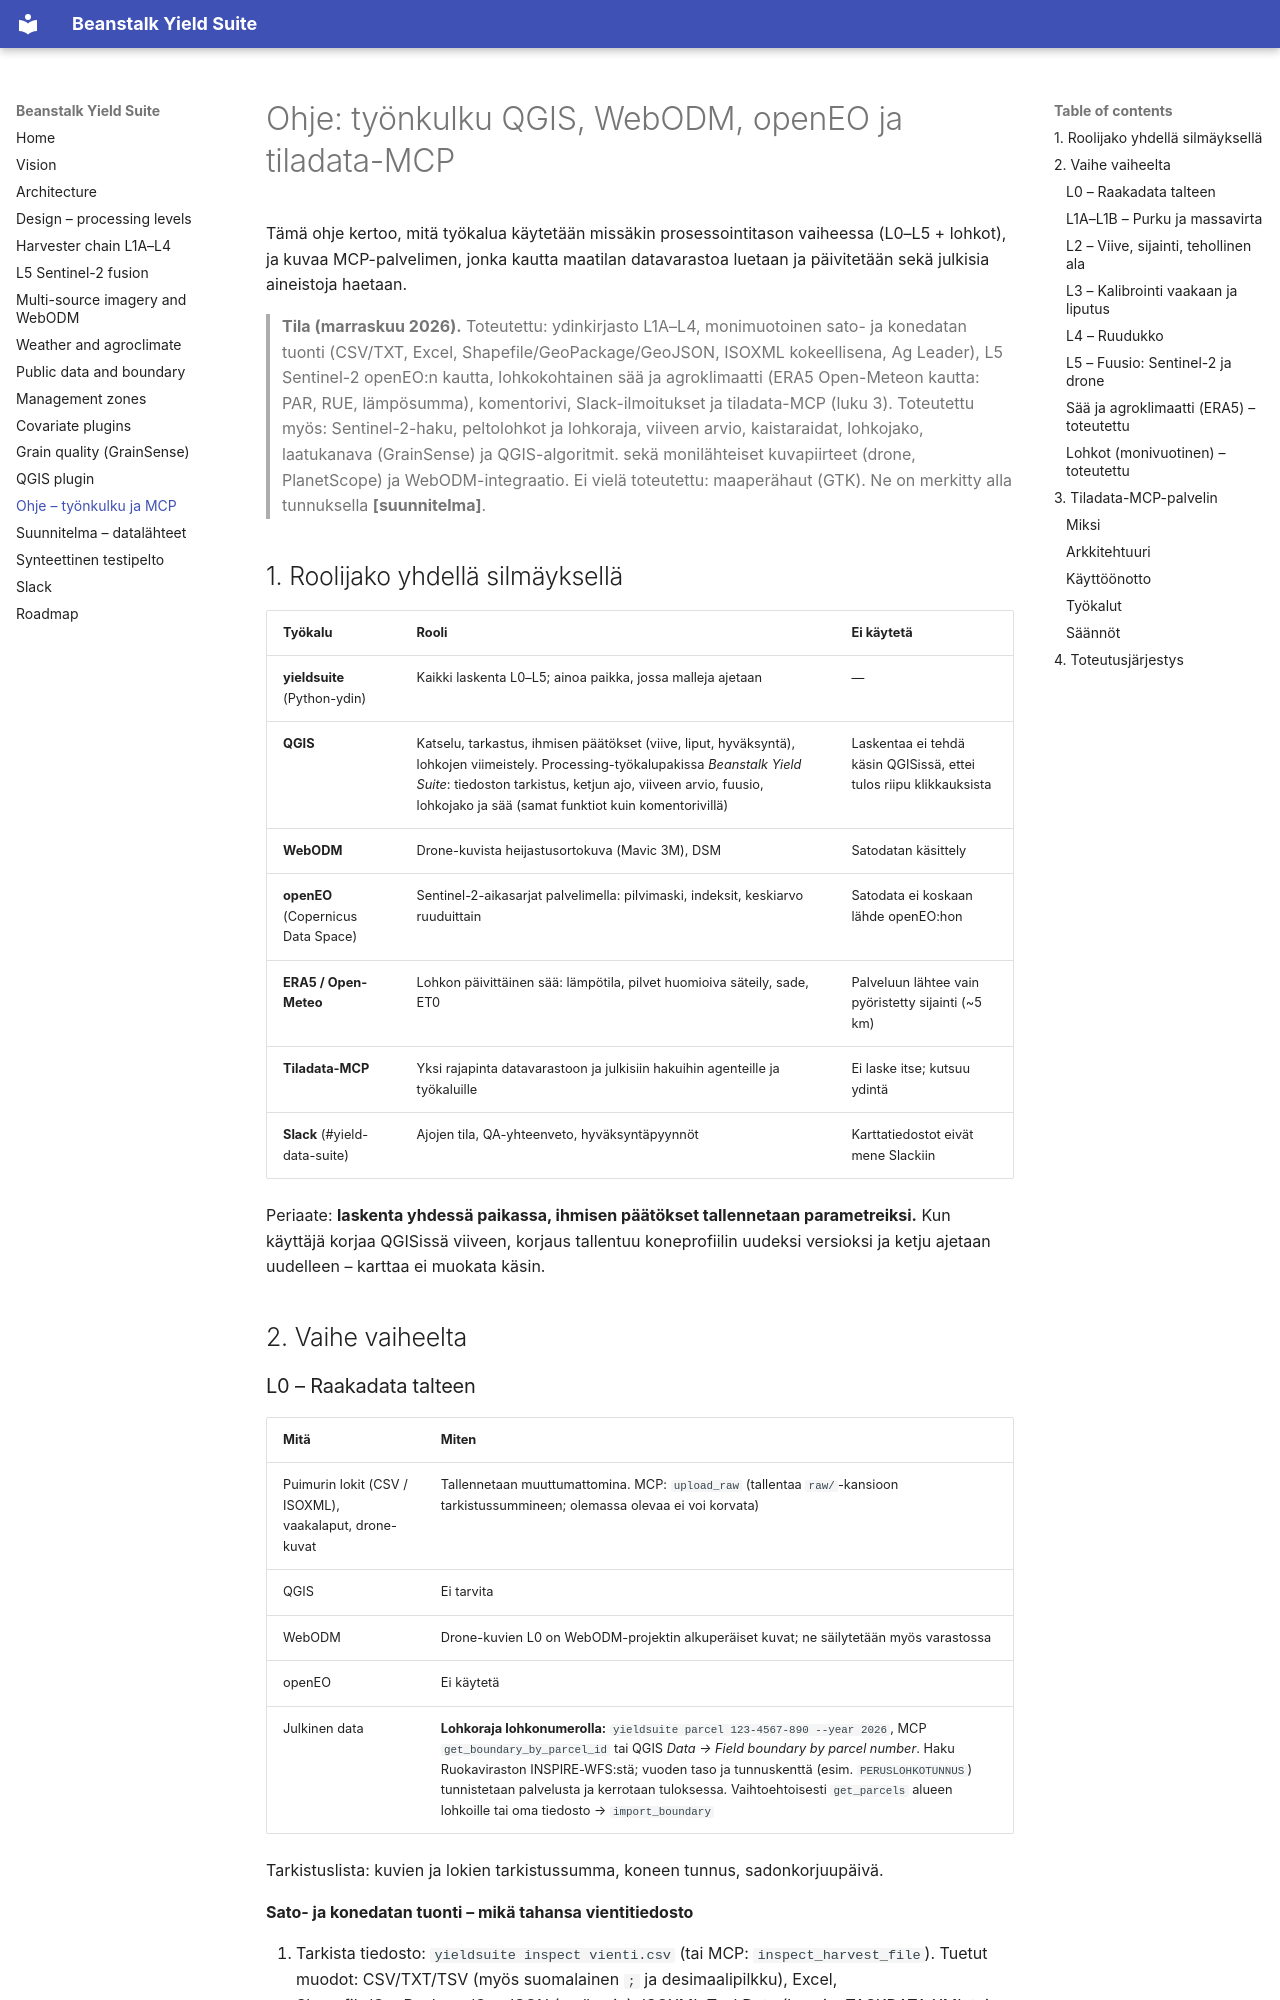

repository: joriim/Beanstalk-Yield · page: ohje/tyonkulku-qgis-webodm-openeo-mcp/index.html · generator: mkdocs

# Ohje: työnkulku QGIS, WebODM, openEO ja tiladata-MCP

Tämä ohje kertoo, mitä työkalua käytetään missäkin prosessointitason vaiheessa
(L0–L5 + lohkot), ja kuvaa MCP-palvelimen, jonka kautta maatilan
datavarastoa luetaan ja päivitetään sekä julkisia aineistoja haetaan.

> **Tila (marraskuu 2026).** Toteutettu: ydinkirjasto L1A–L4, monimuotoinen
> sato- ja konedatan tuonti (CSV/TXT, Excel, Shapefile/GeoPackage/GeoJSON,
> ISOXML kokeellisena, Ag Leader), L5 Sentinel-2 openEO:n kautta,
> lohkokohtainen sää ja agroklimaatti (ERA5 Open-Meteon kautta: PAR, RUE,
> lämpösumma), komentorivi, Slack-ilmoitukset ja tiladata-MCP (luku 3).
> Toteutettu myös: Sentinel-2-haku, peltolohkot ja lohkoraja, viiveen arvio,
> kaistaraidat, lohkojako, laatukanava (GrainSense) ja QGIS-algoritmit.
> sekä monilähteiset kuvapiirteet (drone, PlanetScope) ja WebODM-integraatio.
> Ei vielä toteutettu: maaperähaut (GTK). Ne on
> merkitty alla tunnuksella **[suunnitelma]**.

## 1. Roolijako yhdellä silmäyksellä

| Työkalu | Rooli | Ei käytetä |
|---|---|---|
| **yieldsuite** (Python-ydin) | Kaikki laskenta L0–L5; ainoa paikka, jossa malleja ajetaan | — |
| **QGIS** | Katselu, tarkastus, ihmisen päätökset (viive, liput, hyväksyntä), lohkojen viimeistely. Processing-työkalupakissa *Beanstalk Yield Suite*: tiedoston tarkistus, ketjun ajo, viiveen arvio, fuusio, lohkojako ja sää (samat funktiot kuin komentorivillä) | Laskentaa ei tehdä käsin QGISissä, ettei tulos riipu klikkauksista |
| **WebODM** | Drone-kuvista heijastusortokuva (Mavic 3M), DSM | Satodatan käsittely |
| **openEO** (Copernicus Data Space) | Sentinel-2-aikasarjat palvelimella: pilvimaski, indeksit, keskiarvo ruuduittain | Satodata ei koskaan lähde openEO:hon |
| **ERA5 / Open-Meteo** | Lohkon päivittäinen sää: lämpötila, pilvet huomioiva säteily, sade, ET0 | Palveluun lähtee vain pyöristetty sijainti (~5 km) |
| **Tiladata-MCP** | Yksi rajapinta datavarastoon ja julkisiin hakuihin agenteille ja työkaluille | Ei laske itse; kutsuu ydintä |
| **Slack** (#yield-data-suite) | Ajojen tila, QA-yhteenveto, hyväksyntäpyynnöt | Karttatiedostot eivät mene Slackiin |

Periaate: **laskenta yhdessä paikassa, ihmisen päätökset tallennetaan
parametreiksi.** Kun käyttäjä korjaa QGISissä viiveen, korjaus tallentuu
koneprofiilin uudeksi versioksi ja ketju ajetaan uudelleen – karttaa ei
muokata käsin.

## 2. Vaihe vaiheelta
